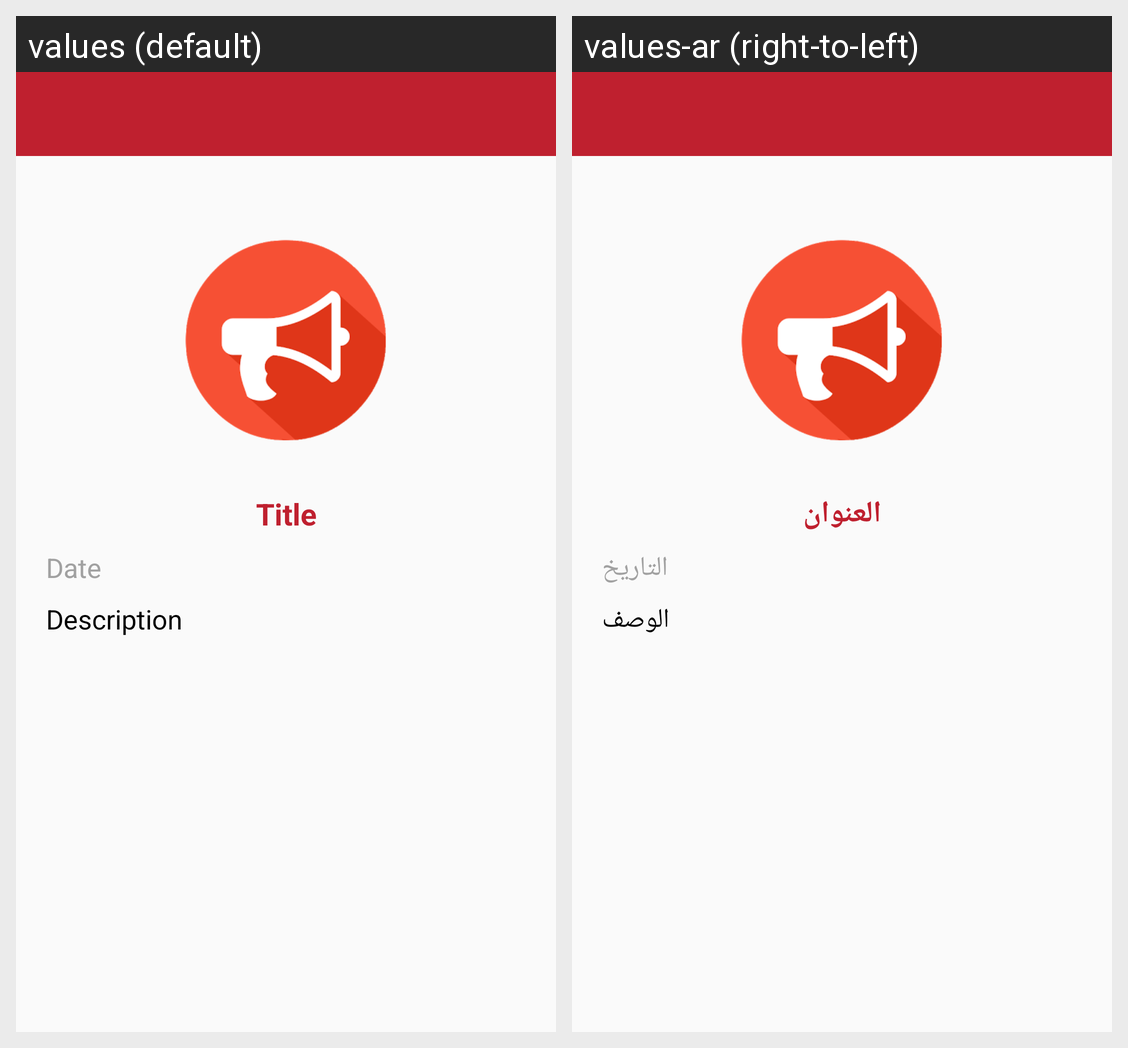

The same Android screen rendered under two of its app's locales, left to right. List the strings drawn on it with the default value and each locale's translation.
Android screen res/layout/activity_notification__view.xml rendered under 2 locales, left to right: values (default), values-ar (right-to-left). Device: Nexus 5 (rendered at 1080×1920; each locale shown at half size, 540×960, under a caption strip naming it); theme AppTheme.
Strings drawn on this screen, with the default value and each locale's value (text and hints the layout hard-codes, and strings that could not be matched under every locale, appear in the picture but are not listed):

title
  values: Title
  values-ar: العنوان

date
  values: Date
  values-ar: التاريخ

description
  values: Description
  values-ar: الوصف
